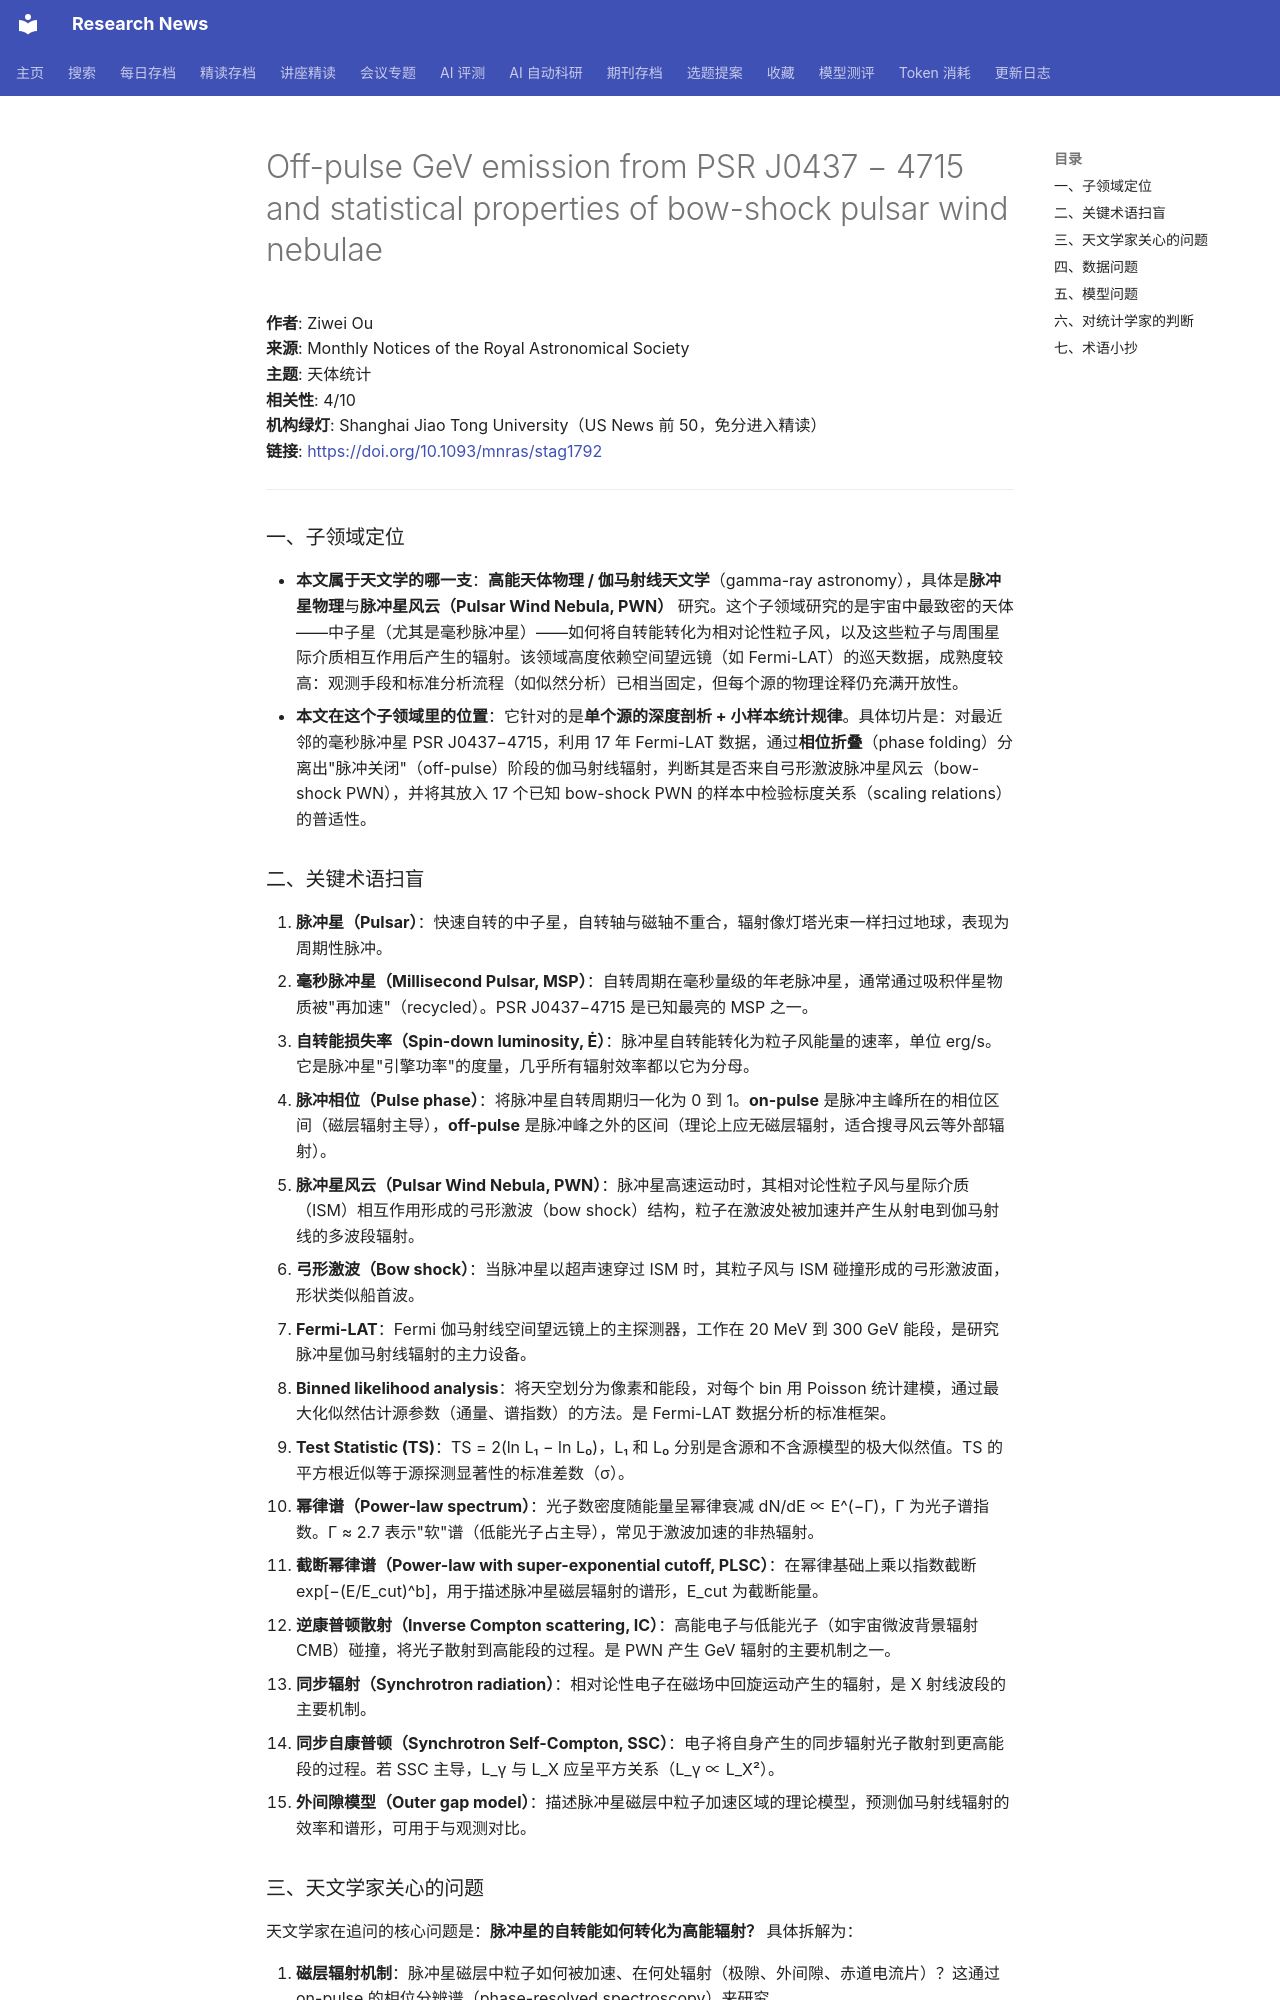

repository: cxy0714/research-news · page: deep_reads/2026-10-15-10.1093_mnras_stag1792/index.html · generator: mkdocs

# Off-pulse GeV emission from PSR J0437 − 4715 and statistical properties of bow-shock pulsar wind nebulae

**作者**: Ziwei Ou  
**来源**: Monthly Notices of the Royal Astronomical Society  
**主题**: 天体统计  
**相关性**: 4/10  
**机构绿灯**: Shanghai Jiao Tong University（US News 前 50，免分进入精读）  
**链接**: <https://doi.org/10.1093/mnras/stag1792>

---

### 一、子领域定位

- **本文属于天文学的哪一支**：**高能天体物理 / 伽马射线天文学**（gamma-ray astronomy），具体是**脉冲星物理**与**脉冲星风云（Pulsar Wind Nebula, PWN）** 研究。这个子领域研究的是宇宙中最致密的天体——中子星（尤其是毫秒脉冲星）——如何将自转能转化为相对论性粒子风，以及这些粒子与周围星际介质相互作用后产生的辐射。该领域高度依赖空间望远镜（如 Fermi-LAT）的巡天数据，成熟度较高：观测手段和标准分析流程（如似然分析）已相当固定，但每个源的物理诠释仍充满开放性。
- **本文在这个子领域里的位置**：它针对的是**单个源的深度剖析 + 小样本统计规律**。具体切片是：对最近邻的毫秒脉冲星 PSR J0437−4715，利用 17 年 Fermi-LAT 数据，通过**相位折叠**（phase folding）分离出"脉冲关闭"（off-pulse）阶段的伽马射线辐射，判断其是否来自弓形激波脉冲星风云（bow-shock PWN），并将其放入 17 个已知 bow-shock PWN 的样本中检验标度关系（scaling relations）的普适性。

### 二、关键术语扫盲

1. **脉冲星（Pulsar）**：快速自转的中子星，自转轴与磁轴不重合，辐射像灯塔光束一样扫过地球，表现为周期性脉冲。
2. **毫秒脉冲星（Millisecond Pulsar, MSP）**：自转周期在毫秒量级的年老脉冲星，通常通过吸积伴星物质被"再加速"（recycled）。PSR J0437−4715 是已知最亮的 MSP 之一。
3. **自转能损失率（Spin-down luminosity, Ė）**：脉冲星自转能转化为粒子风能量的速率，单位 erg/s。它是脉冲星"引擎功率"的度量，几乎所有辐射效率都以它为分母。
4. **脉冲相位（Pulse phase）**：将脉冲星自转周期归一化为 0 到 1。**on-pulse** 是脉冲主峰所在的相位区间（磁层辐射主导），**off-pulse** 是脉冲峰之外的区间（理论上应无磁层辐射，适合搜寻风云等外部辐射）。
5. **脉冲星风云（Pulsar Wind Nebula, PWN）**：脉冲星高速运动时，其相对论性粒子风与星际介质（ISM）相互作用形成的弓形激波（bow shock）结构，粒子在激波处被加速并产生从射电到伽马射线的多波段辐射。
6. **弓形激波（Bow shock）**：当脉冲星以超声速穿过 ISM 时，其粒子风与 ISM 碰撞形成的弓形激波面，形状类似船首波。
7. **Fermi-LAT**：Fermi 伽马射线空间望远镜上的主探测器，工作在 20 MeV 到 300 GeV 能段，是研究脉冲星伽马射线辐射的主力设备。
8. **Binned likelihood analysis**：将天空划分为像素和能段，对每个 bin 用 Poisson 统计建模，通过最大化似然估计源参数（通量、谱指数）的方法。是 Fermi-LAT 数据分析的标准框架。
9. **Test Statistic (TS)**：TS = 2(ln L₁ − ln L₀)，L₁ 和 L₀ 分别是含源和不含源模型的极大似然值。TS 的平方根近似等于源探测显著性的标准差数（σ）。
10. **幂律谱（Power-law spectrum）**：光子数密度随能量呈幂律衰减 dN/dE ∝ E^(−Γ)，Γ 为光子谱指数。Γ ≈ 2.7 表示"软"谱（低能光子占主导），常见于激波加速的非热辐射。
11. **截断幂律谱（Power-law with super-exponential cutoff, PLSC）**：在幂律基础上乘以指数截断 exp[−(E/E_cut)^b]，用于描述脉冲星磁层辐射的谱形，E_cut 为截断能量。
12. **逆康普顿散射（Inverse Compton scattering, IC）**：高能电子与低能光子（如宇宙微波背景辐射 CMB）碰撞，将光子散射到高能段的过程。是 PWN 产生 GeV 辐射的主要机制之一。
13. **同步辐射（Synchrotron radiation）**：相对论性电子在磁场中回旋运动产生的辐射，是 X 射线波段的主要机制。
14. **同步自康普顿（Synchrotron Self-Compton, SSC）**：电子将自身产生的同步辐射光子散射到更高能段的过程。若 SSC 主导，L_γ 与 L_X 应呈平方关系（L_γ ∝ L_X²）。
15. **外间隙模型（Outer gap model）**：描述脉冲星磁层中粒子加速区域的理论模型，预测伽马射线辐射的效率和谱形，可用于与观测对比。
